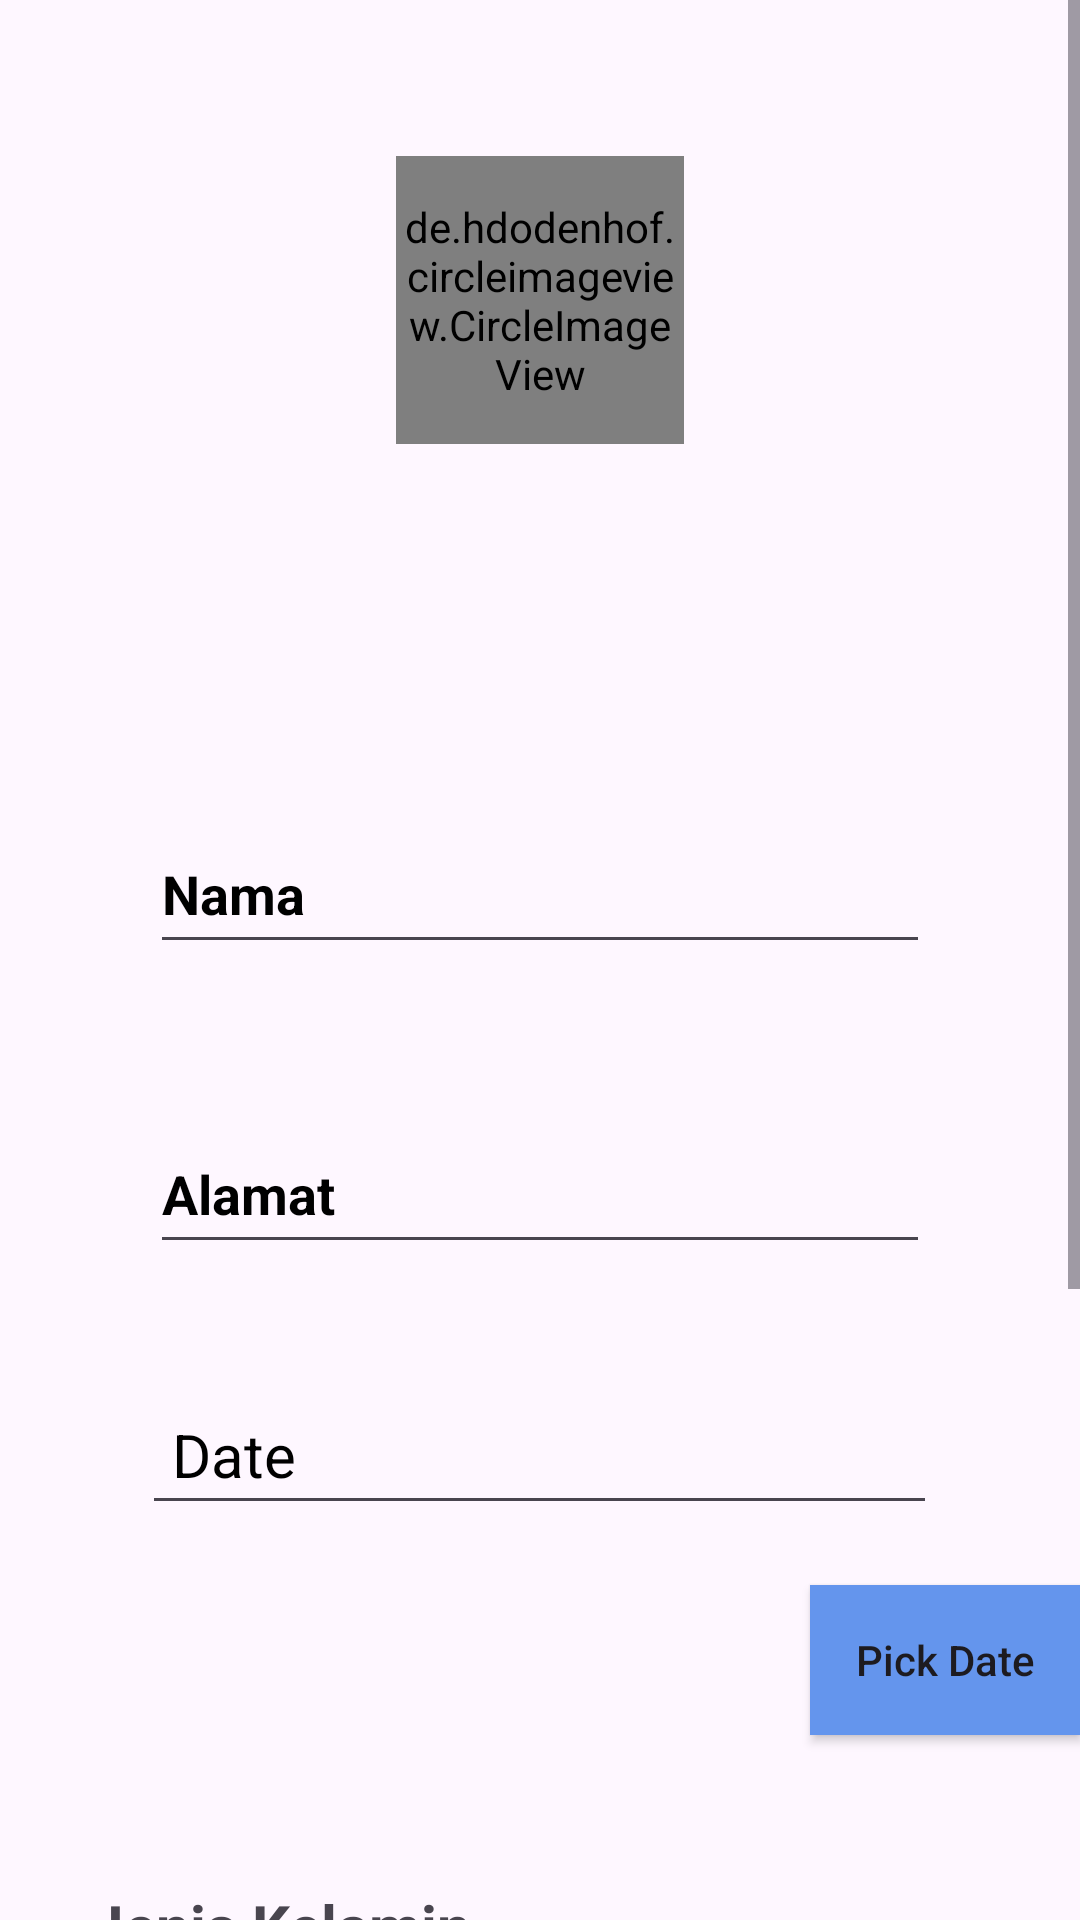

Layout XML and referenced resources for this Android screen:
<!-- AndroidManifest.xml: application theme Theme.Myrelatif -->
<!-- res/layout/activity_ask.xml -->
<?xml version="1.0" encoding="utf-8"?>
<ScrollView xmlns:android="http://schemas.android.com/apk/res/android"
    xmlns:app="http://schemas.android.com/apk/res-auto"
    xmlns:tools="http://schemas.android.com/tools"
    android:layout_width="match_parent"
    android:layout_height="match_parent"
    tools:context=".ask">
    <RelativeLayout
        android:layout_width="match_parent"
        android:layout_height="match_parent"
        tools:ignore="ScrollViewSize">

        <RelativeLayout
            android:id="@+id/logo"
            android:layout_width="match_parent"
            android:layout_height="200dp"
            android:gravity="center">
                <de.hdodenhof.circleimageview.CircleImageView
                    android:id="@+id/profile_image"
                    android:layout_width="96dp"
                    android:layout_height="96dp"
                    android:src="@drawable/meta"
                    app:civ_border_color="@color/CornflowerBlue"
                    app:civ_border_width="5dp"
                    tools:ignore="MissingConstraints">
                </de.hdodenhof.circleimageview.CircleImageView>
            </RelativeLayout>

        <RelativeLayout
            android:id="@+id/comment"
            android:layout_width="match_parent"
            android:layout_height="match_parent"
            android:layout_below="@+id/logo"
            android:layout_marginTop="-29dp">

            <EditText
                android:id="@+id/nama"
                android:layout_width="match_parent"
                android:layout_height="50dp"
                android:layout_marginStart="50dp"
                android:layout_marginTop="100dp"
                android:layout_marginEnd="50dp"
                android:layout_marginBottom="50dp"
                android:autofillHints=""
                android:hint="@string/nama"
                android:textColorHint="@color/black"
                android:textStyle="bold"
                tools:ignore="TextFields" />

            <EditText
                android:id="@+id/alamat"
                android:layout_width="match_parent"
                android:layout_height="50dp"
                android:layout_below="@+id/nama"
                android:layout_marginStart="50dp"
                android:layout_marginEnd="50dp"
                android:layout_marginBottom="10dp"
                android:autofillHints=""
                android:hint="@string/alamat"
                android:textColor="@color/black"
                android:textColorHint="@color/black"
                android:textStyle="bold"
                tools:ignore="TextFields" />


            <EditText
                android:id="@+id/kolomdate"
                android:layout_width="363dp"
                android:layout_height="wrap_content"
                android:layout_below="@id/alamat"
                android:layout_centerInParent="true"
                android:layout_marginStart="75dp"
                android:layout_marginTop="30dp"
                android:layout_marginEnd="20dp"
                android:layout_marginBottom="20dp"
                android:gravity="left"
                android:padding="10dp"
                android:text="Date"
                android:textColor="@color/black"
                android:textSize="20sp"
                tools:ignore="HardcodedText,RtlHardcoded,TextFields,TouchTargetSizeCheck"
                android:autofillHints="" />

            <Button
                android:id="@+id/pickdate"
                android:layout_width="100dp"
                android:layout_height="50dp"
                android:layout_below="@+id/kolomdate"
                android:layout_marginStart="270dp"
                android:background="@drawable/kotak"
                android:text="@string/pick_date"
                android:textAllCaps="false" />

            <RadioGroup
                android:id="@+id/groupradio"
                android:layout_width="fill_parent"
                android:layout_height="wrap_content"
                android:layout_below="@id/pickdate"
                android:layout_marginStart="10dp"
                android:layout_marginTop="50dp">

                <TextView
                    android:layout_width="200dp"
                    android:layout_height="30dp"
                    android:layout_marginStart="20dp"
                    android:text="@string/jenis_kelamin"
                    android:textSize="20sp"
                    android:textStyle="bold" />

                <RadioButton
                    android:id="@+id/radia_id1"
                    android:layout_width="fill_parent"
                    android:layout_marginStart="20dp"
                    android:layout_height="wrap_content"
                    android:text="@string/laki_laki"
                    android:textSize="20sp" />

                <RadioButton
                    android:id="@+id/radia_id2"
                    android:layout_width="fill_parent"
                    android:layout_marginStart="20dp"
                    android:layout_height="wrap_content"
                    android:text="@string/perempuan"
                    android:textSize="20sp" />

            </RadioGroup>

            <Spinner
                android:id="@+id/pilihnegara"
                android:layout_width="match_parent"
                android:layout_height="wrap_content"
                android:layout_below="@id/groupradio"
                android:layout_marginStart="50dp"
                android:layout_marginTop="20dp"
                android:layout_marginEnd="50dp"
                android:layout_marginBottom="20dp"
                tools:ignore="TouchTargetSizeCheck" />

            <RatingBar
                android:id="@+id/rBar"
                android:layout_width="wrap_content"
                android:layout_height="wrap_content"
                android:layout_below="@id/pilihnegara"
                android:layout_centerHorizontal="true"
                android:layout_marginTop="30dp"
                android:background="@color/white"
                android:numStars="4"
                android:stepSize="0.5"
                android:theme="@style/Widget.AppCompat.RatingBar" />

            <Button
                android:id="@+id/buttonR"
                android:layout_width="wrap_content"
                android:layout_height="wrap_content"
                android:layout_below="@id/rBar"
                android:layout_centerHorizontal="true"
                android:backgroundTint="@color/CornflowerBlue"
                android:text="@string/submit_rating" />

        </RelativeLayout>
    </RelativeLayout>
</ScrollView>
<!-- resources referenced by this layout -->
<resources>
  <color name="CornflowerBlue">#6495ED</color>
  <color name="black">#FF000000</color>
  <color name="white">#FFFFFFFF</color>
  <!-- drawable kotak (drawable) -->
  <?xml version="1.0" encoding="utf-8"?>
  <shape xmlns:android="http://schemas.android.com/apk/res/android">
      <solid android:color="@color/CornflowerBlue" /> 
      <corners android:radius="0dp" /> 
  </shape>
  <!-- drawable meta: png bitmap (drawable, 3547 bytes) -->
  <string name="alamat">Alamat</string>
  <string name="jenis_kelamin">Jenis Kelamin</string>
  <string name="laki_laki">Laki-Laki</string>
  <string name="nama">Nama</string>
  <string name="perempuan">Perempuan</string>
  <string name="pick_date">Pick Date</string>
  <string name="submit_rating">Submit Rating</string>
  <style name="Theme.Myrelatif" parent="Base.Theme.Myrelatif" />
  <style name="Base.Theme.Myrelatif" parent="Theme.Material3.DayNight.NoActionBar">
          
          
      </style>
</resources>
